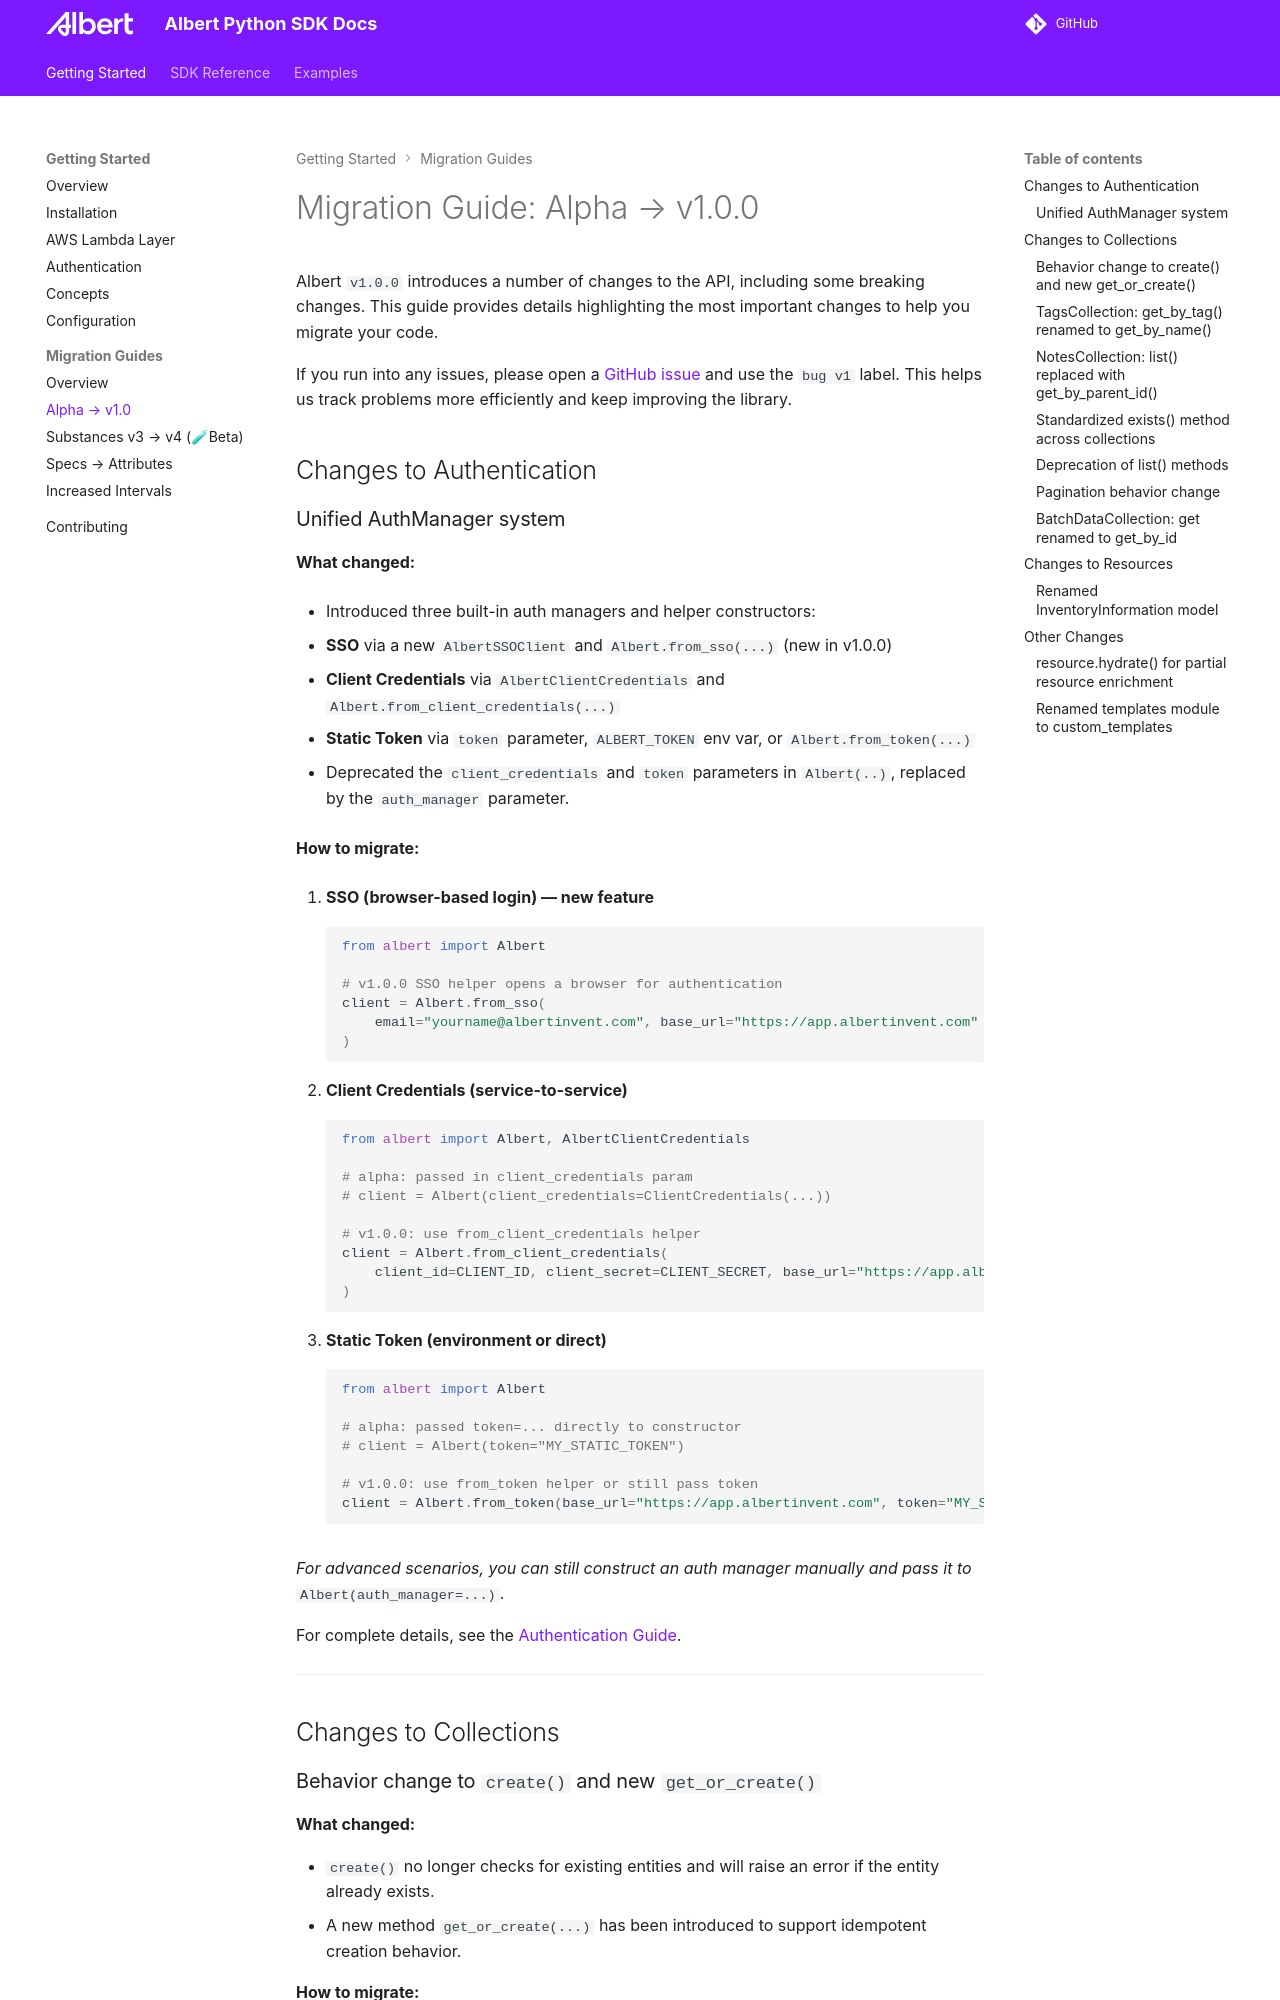

repository: albert-labs/albert-python · page: albert-python/1.78.0/migration/alpha-to-v1/index.html · generator: mkdocs

# Migration Guide: Alpha → v1.0.0

Albert `v1.0.0` introduces a number of changes to the API, including some breaking changes.
This guide provides details highlighting the most important changes to help you migrate your code.

If you run into any issues, please open a [GitHub issue](https://github.com/albert-labs/albert-python/issues) and use the `bug v1` label. This helps us track problems more efficiently and keep improving the library.

## Changes to Authentication

### Unified AuthManager system

**What changed:**

* Introduced three built-in auth managers and helper constructors:

  * **SSO** via a new `AlbertSSOClient` and `Albert.from_sso(...)` (new in v1.0.0)
  * **Client Credentials** via `AlbertClientCredentials` and `Albert.from_client_credentials(...)`
  * **Static Token** via `token` parameter, `ALBERT_TOKEN` env var, or `Albert.from_token(...)`

* Deprecated the `client_credentials` and `token` parameters in `Albert(..)`, replaced by the `auth_manager` parameter.

**How to migrate:**

1. **SSO (browser-based login) — new feature**

    ```python
    from albert import Albert

    # v1.0.0 SSO helper opens a browser for authentication
    client = Albert.from_sso(
        email="yourname@albertinvent.com", base_url="https://app.albertinvent.com"
    )
    ```

2. **Client Credentials (service-to-service)**

    ```python
    from albert import Albert, AlbertClientCredentials

    # alpha: passed in client_credentials param
    # client = Albert(client_credentials=ClientCredentials(...))

    # v1.0.0: use from_client_credentials helper
    client = Albert.from_client_credentials(
        client_id=CLIENT_ID, client_secret=CLIENT_SECRET, base_url="https://app.albertinvent.com"
    )
    ```

3. **Static Token (environment or direct)**

    ```python
    from albert import Albert

    # alpha: passed token=... directly to constructor
    # client = Albert(token="MY_STATIC_TOKEN")

    # v1.0.0: use from_token helper or still pass token
    client = Albert.from_token(base_url="https://app.albertinvent.com", token="MY_STATIC_TOKEN")
    ```

*For advanced scenarios, you can still construct an auth manager manually and pass it to* `Albert(auth_manager=...)`.

For complete details, see the [Authentication Guide](../authentication.md).

---

## Changes to Collections
